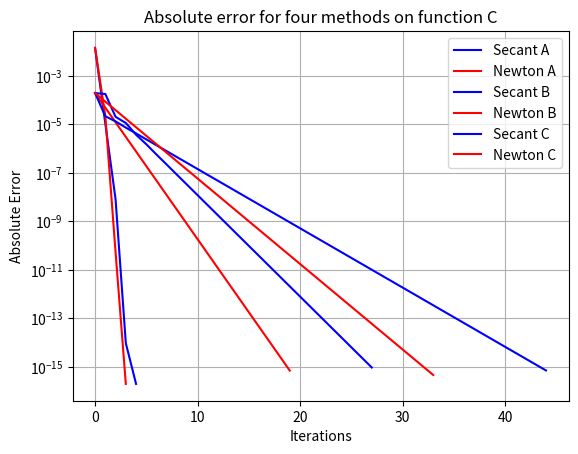

Write Python code to recreate this figure.
# Lab 2
# Numerical Methods
# [redacted]
# Due Date: October 1, 2025

# Imports
import math
import numpy as np
from scipy import special
import matplotlib.pyplot as plt

# Define given functions 
def fa (x):
    return ((x + math.cos(x)) * (math.exp(-x ** 2))) + (x * math.cos(x))

def fb (x):
    return fa(x) ** 2

def fc (x):
    return fa(x) ** 3

# Define error function to determine how close a solution is
def abs_error(sol, funct_type):
    if (funct_type == 'a'):
        return  abs(fa(sol) - 0)
    elif (funct_type == 'b'):
        return  abs(fb(sol) - 0)
    elif (funct_type == 'c'):
        return  abs(fb(sol) - 0)
    else:
        return "ERROR: incorrect function type"

# Define error threshold
acceptable_error = 1e-15
best_index = 0
# Function to find order of convergence from data:
def estimate_order(error_arr):
    thresh = 1e-16
    length = len(error_arr)
    vals = []
    best_alpha = 0
    for i in range(length-2):
        err0, err1, err2 = error_arr[i], error_arr[i+1], error_arr[i+2]
        if min(err0, err1, err2) <= 1e-12 or max(err0, err1, err2) >= 1e-2:
            continue
        alpha = math.log(err2/err1) / math.log(err1/err0)
        vals.append(alpha)
        diff1 = abs(2 - alpha)
        if (alpha > best_alpha and alpha <= 2):
            best_alpha = alpha
    return best_alpha


# Define initial value (plotted on desmos)
x0 = 1.63
x1 = 1.64
sol = x0

''' Secant Method '''
# Define secant functions
def secant_a (pn, p0):
    if(fa(pn) - fa(p0) != 0):
        return pn - ((fa(pn) * (pn - p0)) / (fa(pn) - fa(p0)))
    else:
        return 0
def secant_b (pn, p0):
    if(fb(pn) - fb(p0) != 0):
        return pn - ((fb(pn) * (pn - p0)) / (fb(pn) - fb(p0)))
    else:
        return 0
def secant_c (pn, p0):
    if(fc(pn) - fc(p0) != 0):
        return pn - ((fc(pn) * (pn - p0)) / (fc(pn) - fc(p0)))
    else:
        return 0

# Run secant a
print("Starting Secant Method A...")
i_a = 0
x0a = 1.63
x1a = 1.64
sol_a = x0a

sec_err_a = [abs_error(sol_a, 'a')]

while(abs_error(sol_a, 'a') > acceptable_error):

    # Alternate between replacing x0 and x1 with the new value, therefore alternating which parameter comes first
    if(i_a % 2 == 0):
        x0a = secant_a(x1a, x0a)
        sol_a = x0a
        # x0 is now p_n, x1 is p_(n-1)
    else:
        x1a = secant_a(x0a, x1a)
        sol_a = x1a
        # x1 is now p_n, x0 is now p_(n-1), the other branch runs next

    # Increment, so we know how many it takes at the end.
    i_a = i_a + 1

    error_a = abs_error(sol_a, 'a')
    sec_err_a.append(error_a)
print(f"Solution: {sol_a}")
print(f"Iterations: {i_a}")
print(f"Absolute Error: {error_a}")
print(f"Estimated order: {estimate_order(sec_err_a)}")

# Run secant b
print("Starting Secant Method B")
i_b = 0
x0b = 1.63
x1b = 1.64
sol_b = x0b
sec_err_b = [abs_error(sol_b, 'b')]

while(abs_error(sol_b, 'b') > acceptable_error):

    # Alternate between replacing x0 and x1 with the new value, therefore alternating which parameter comes first
    if(i_b % 2 == 0):
        x0b = secant_b(x1b, x0b)
        sol_b = x0b
        # x0 is now p_n, x1 is p_(n-1)
    else:
        x1b = secant_b(x0b, x1b)
        sol_b = x1b
        # x1 is now p_n, x0 is now p_(n-1), the other branch runs next

    # Increment, so we know how many it takes at the end.
    i_b = i_b + 1
    error_b = abs_error(sol_b, 'b')
    sec_err_b.append(error_b)
print(f"Solution: {sol_b}")
print(f"Iterations: {i_b}")
print(f"Absolute Error: {error_b}")
print(f"Estimated order: {estimate_order(sec_err_b)}")

# Run secant c
print("Starting Secant Method C")
i_c = 0
x0c = 1.63
x1c = 1.64
sol_c = x0c
sec_err_c = [abs_error(sol_c, 'c')]
while(abs_error(sol_c, 'c') > acceptable_error):
    # Alternate between replacing x0 and x1 with the new value, therefore alternating which parameter comes first
    if(i_c % 2 == 0):
        x0c = secant_c(x1c, x0c)
        sol_c = x0c
        # x0 is now p_n, x1 is p_(n-1)
    else:
        x1c = secant_c(x0c, x1c)
        sol_c = x1c
        # x1 is now p_n, x0 is now p_(n-1), the other branch runs next

    # Increment, so we know how many it takes at the end.
    i_c = i_c + 1
    error_c = abs_error(sol_c, 'c')
    sec_err_c.append(error_c)
print(f"Solution: {sol_c}")
print(f"Iterations: {i_c}")
print(f"Absolute Error: {error_c}")
print(f"Estimated order: {estimate_order(sec_err_c)}")

''' Newton's Method '''

# Since we require f'(p) now:
def fa_prime (x):
    return (math.exp(-x**2) * (1 - math.sin(x))) - (2 * math.exp(-x**2) * x * (x + math.cos(x))) + math.cos(x) - (x * math.sin(x))

def fb_prime (x):
    part_1 = ((x + math.cos(x)) * math.exp(-x**2)) + (x * math.cos(x))
    part_2 = ((math.exp(-x**2) * (1 - math.sin(x))) - (2 * math.exp(-x**2) * x * (x + math.cos(x)))+ math.cos(x) - x * math.sin(x))
    return 2 * (part_1 * part_2)

def fc_prime (x):
    part_1 = ((x + math.cos(x)) * math.exp(-x**2)) + (x * math.cos(x))
    part_2 = ((math.exp(-x**2) * (1 - math.sin(x))) - (2 * math.exp(-x**2) * x * (x + math.cos(x)))+ math.cos(x) - x * math.sin(x))
    return 3 * ((part_1** 2) * part_2)

def newt_a (x):
    return x - (fa(x) / fa_prime(x))
def newt_b (x):
    return x - (fb(x) / fb_prime(x))
def newt_c (x):
    return x - (fc(x) / fc_prime(x))

# Run Newton A
print("***Newton Method A***")
i_a = 0
pn= 1.63
newt_err_a = [abs_error(pn, 'a')]
while(abs_error(pn, 'a') > acceptable_error):
    pn = newt_a(pn)
    i_a = i_a + 1
    error_a = abs_error(pn, 'a')
    newt_err_a.append(error_a)
print(f"Solution: {pn}")
print(f"Iterations: {i_a}")
print(f"Absolute Error: {error_a}")
print(f"Estimated order: {estimate_order(newt_err_a)}")
# Run Newton B
print("***Newton Method B***")
i_b = 0
pn= 1.63
newt_err_b = [abs_error(pn, 'b')]
while(abs_error(pn, 'b') > acceptable_error):
    pn = newt_b(pn)
    i_b = i_b + 1
    error_b = abs_error(pn, 'b')
    newt_err_b.append(error_b)
print(f"Solution: {pn}")
print(f"Iterations: {i_b}")
print(f"Absolute Error: {error_b}")
print(f"Estimated order: {estimate_order(newt_err_b)}")
# Run Newton C
print("***Newton Method C***")
i_c = 0
pn= 1.63
newt_err_c = [abs_error(pn, 'c')]
while(abs_error(pn, 'c') > acceptable_error):
    pn = newt_c(pn)
    i_c = i_c + 1
    error_c = abs_error(pn, 'c')
    newt_err_c.append(error_c)
print(f"Solution: {pn}")
print(f"Iterations: {i_c}")
print(f"Absolute Error: {error_c}")
print(f"Estimated order: {estimate_order(newt_err_c)}")


'''Modified Newton's Method'''
def mod_newt_a ():
    return None
def mod_newt_b ():
    return None
def mod_newt_c ():
    return None

'''Cubic Newton's Method'''

def cubic_newt_a ():
    return None
def cubic_newt_a ():
    return None
def cubic_newt_a ():
    return None

sec_a = np.arange(len(sec_err_a))
newt_a = np.arange(len(newt_err_a))
plt.plot(sec_a, sec_err_a, label='Secant A', color='blue')
plt.plot(newt_a, newt_err_a, label='Newton A', color='red')
# Make the graph readable
plt.title("Absolute error for four methods on function A")
plt.xlabel("Iterations")
plt.ylabel("Absolute Error")
plt.yscale("log") # Make it logarithmic
plt.legend()
plt.grid(True)
plt.show()

sec_b = np.arange(len(sec_err_b))
newt_b = np.arange(len(newt_err_b))
plt.plot(sec_b, sec_err_b, label='Secant B', color='blue')
plt.plot(newt_b, newt_err_b, label='Newton B', color='red')

plt.title("Absolute error for four methods on function B")
plt.xlabel("Iterations")
plt.ylabel("Absolute Error")
plt.yscale("log") # Make it logarithmic
plt.legend()
plt.grid(True)
plt.show()

sec_c = np.arange(len(sec_err_c))
newt_c = np.arange(len(newt_err_c))
plt.plot(sec_c, sec_err_c, label='Secant C', color='blue')
plt.plot(newt_c, newt_err_c, label='Newton C', color='red')
plt.title("Absolute error for four methods on function C")
plt.xlabel("Iterations")
plt.ylabel("Absolute Error")
plt.yscale("log") # Make it logarithmic
plt.legend()
plt.grid(True)
plt.show()
